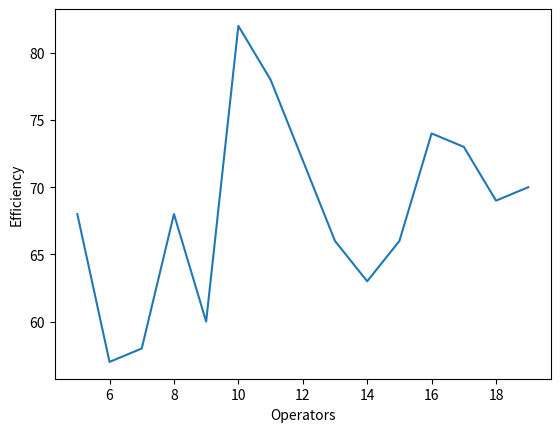

Write Python code to recreate this figure.

import math
import copy

import matplotlib.pyplot as plt


class Node :

	def __init__(self, name, time, nxt) :
		self.name = name
		self.time = time
		self.next = nxt



	
class Blob :

	def __init__(self, n) :

		self.nodes = n

	def time(self) :

		total = 0

		for node in self.nodes :

			total += node.time

		return total

	def length(self) :

		return len(self.nodes)

	def merge(self, other) :

		cNodes = copy.deepcopy(self.nodes)

		for node in other.nodes :

			cNodes.append(node)


		return Blob(cNodes)

	def split(self) :

		if self.length() == 1 :

			n = self.nodes[0]

			return [Blob([Node(n.name, n.time / 2, True)]), Blob([Node(n.name, n.time / 2, n.next)])]

		elif self.length() == 2 :

			return [Blob([self.nodes[0]]), Blob([self.nodes[1]])]

		elif self.length() > 2 :

			half = self.time() / 2

			splitI = int()

			counter = 0

			for i, node in enumerate(self.nodes) :
				
				lastCounter = counter

				counter += node.time

				if counter >= half :

					if abs(counter) < abs(lastCounter) :

						splitI = i

					else :

						splitI = i - 1

					break

			return [Blob(self.nodes[:splitI]), Blob(self.nodes[splitI:])]


	def splitRating(self) :

		return self.time() - abs(self.split()[0].time() - self.split()[1].time())

	



class Line :

	def __init__(self, blobs, n) :

		self.blobs = blobs

		self.n = n

	def bottleneck(self) :

		bn = self.blobs[0]

		for blob in self.blobs :

			if blob.time() > bn.time() :

				bn = blob

		return bn

	

	def length(self) :

		return len(self.blobs)

	def leadTime(self) :

		lt = 0

		for blob in self.blobs :

			lt += blob.time()

		return lt

	def mean(self) :

		return self.leadTime() / self.length()


	def standardDeviation(self) :

		squareDifferenceSum = 0

		for blob in self.blobs :

			squareDifferenceSum += math.pow(blob.time() - self.mean(), 2)

		return math.sqrt(squareDifferenceSum / self.length())

	
	def split(self) :

		bestI = 0

		for i, blob in enumerate(self.blobs) :

			if blob.splitRating() > self.blobs[bestI].splitRating() :

				bestI = i

		bestBlob = self.blobs[bestI]

		print("Split:", ' '.join([n.name for n in bestBlob.nodes]))

		self.blobs.pop(bestI)


		for i, blob in enumerate(bestBlob.split()) :

			self.blobs.insert(bestI + i, blob)

	def merge(self) :

		minI = 0

		
		for i in range(len(self.blobs) - 1) :

		
			if (self.blobs[i].time() + self.blobs[i + 1].time() < self.blobs[minI].time() + self.blobs[minI + 1].time()) and self.blobs[i].nodes[-1].next == True  :

				minI = i

		print("Merge:", ' '.join([n.name for n in self.blobs[minI].nodes]), '-', ' '.join([n.name for n in self.blobs[minI + 1].nodes]))
		mergedBlob = self.blobs[minI].merge(self.blobs[minI + 1])

		
		
		self.blobs.pop(minI)
		self.blobs.pop(minI)

		

		self.blobs.insert(minI, mergedBlob)


	
	def setup(self) :

		while self.length() > self.n :

			self.merge()

		while self.length() < self.n : 

			self.split()

	def balance(self) :

		print(self.n)
		
		lastSD = self.standardDeviation()
		currentSD = lastSD - 1

		while currentSD < lastSD :

			
			lastSD = self.standardDeviation()

			self.merge()
			self.split()

			currentSD = self.standardDeviation()

			print(lastSD, currentSD)



	def seatsPerHour(self) :

		maxTime = self.blobs[0].time()

		for blob in self.blobs :

			if blob.time() > maxTime :

				maxTime = blob.time()

		return round(3600 / maxTime)



	
	def efficiency(self) :

		return round((self.seatsPerHour() / (3600 / (self.leadTime() / self.n))) * 100)



	


	def output(self) :

		print("--------------------------------------------")
		for blob in self.blobs :

			print(str(blob.time()) + ('*' if blob.time() == self.bottleneck().time() else ''))

			for node in blob.nodes :

				print('\t' + node.name + ' ' + str(node.time))

		print()
		print("Standard Deviation:", round(self.standardDeviation(), 2), "| Bottleneck:", self.bottleneck().time())
		print(self.n, "operators running at", self.efficiency(), "percent efficiency")
		print("---------------------------------------------")

x = list()
y = list()

lines = list()

for i in range(5, 20) :

	blobs = list()


	# [redacted]
	blobs.append(Blob([Node("LABEL/TRACKS", 95, True)]))
	blobs.append(Blob([Node("LOADING FRAMES", 58, False)]))
	blobs.append(Blob([Node("BACK FOAM", 39, True)]))
	blobs.append(Blob([Node("CUSHION FOAM", 43, False)]))
	blobs.append(Blob([Node("BACK COVER", 186, True)]))
	blobs.append(Blob([Node("CUSHION COVER", 100, False)]))
	blobs.append(Blob([Node("ARMS", 66, True)]))
	blobs.append(Blob([Node("TESTER", 28, False)]))
	blobs.append(Blob([Node("PACKAGING A", 69, True)]))
	blobs.append(Blob([Node("PACKAGING B", 132, None)]))


	line = Line(blobs, i)

	line.setup()


	line.balance()


	line.output()

	lines.append(line)

	x.append(line.n)
	y.append(line.efficiency())
	

lines.sort(key = lambda l: l.efficiency(), reverse = True)
for line in lines :

	print(line.n, "operators running", line.seatsPerHour(), "seats per hour at", line.efficiency(), "percent efficiency")

plt.plot(x, y)
plt.xlabel("Operators")
plt.ylabel("Efficiency")
plt.show()